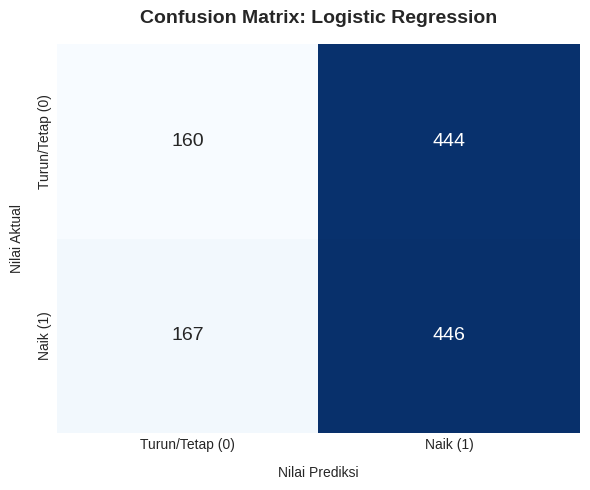
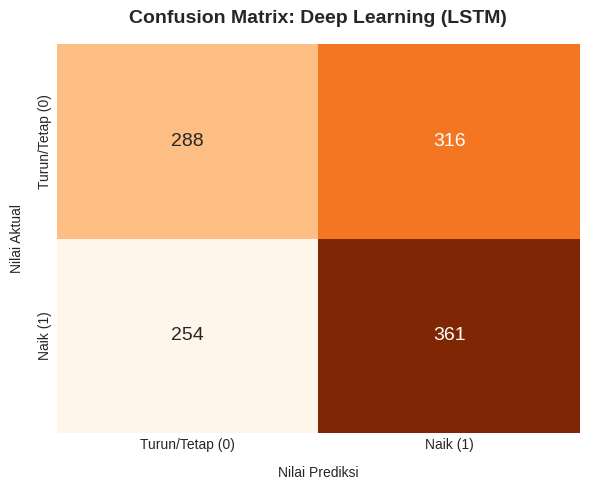
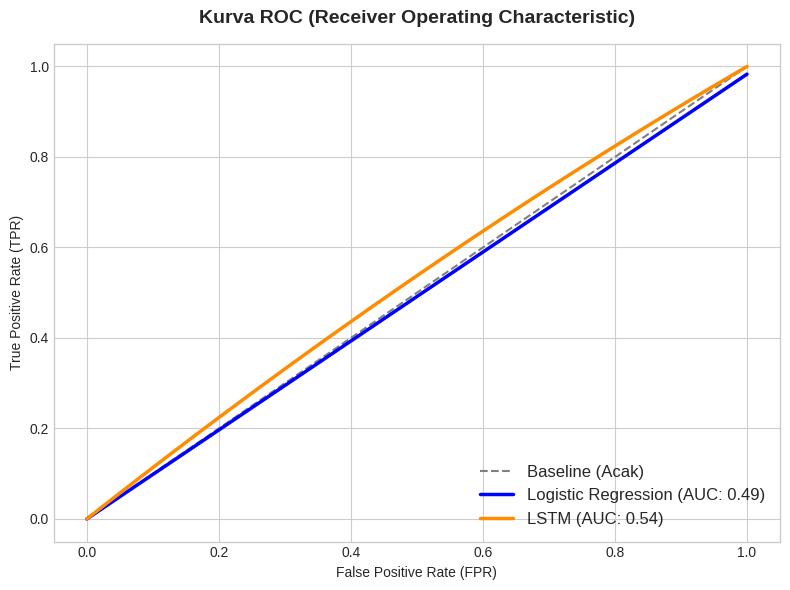
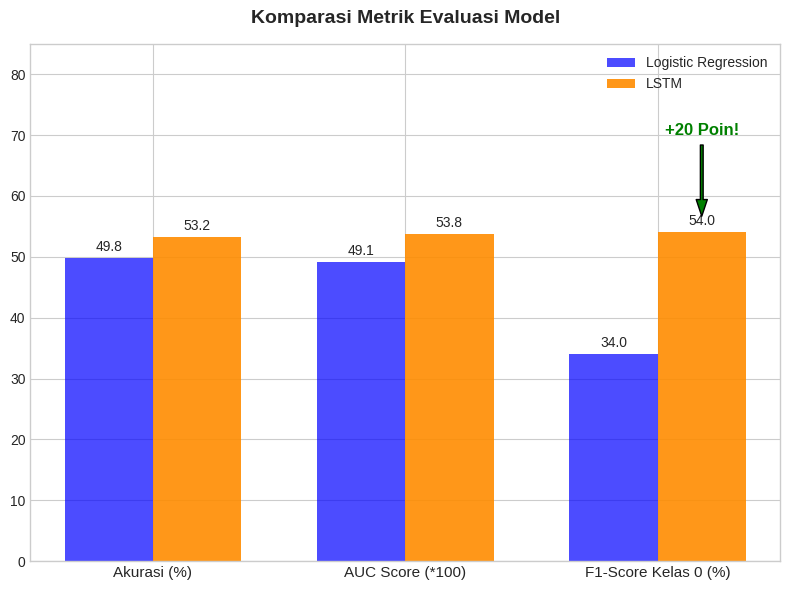

Write the Python code that produced these figures, in order.
import matplotlib.pyplot as plt
import seaborn as sns
import numpy as np

def plot_separate_metrics():
    # Setup konfigurasi global
    plt.style.use('seaborn-v0_8-whitegrid')
    plt.rcParams['font.family'] = 'sans-serif'
    
    labels = ['Turun/Tetap (0)', 'Naik (1)']
    
    # ====================================================
    # Task 1: File 1 - Confusion Matrix LogReg
    # ====================================================
    cm_loreg = np.array([[160, 444], [167, 446]])
    
    plt.figure(figsize=(6, 5))
    sns.heatmap(cm_loreg, annot=True, fmt='d', cmap='Blues', cbar=False, 
                xticklabels=labels, yticklabels=labels, annot_kws={"size": 14})
    plt.title('Confusion Matrix: Logistic Regression', pad=15, fontsize=14, fontweight='bold')
    plt.xlabel('Nilai Prediksi', labelpad=10)
    plt.ylabel('Nilai Aktual', labelpad=10)
    
    plt.tight_layout()
    plt.savefig('1_cm_logreg.png', dpi=300)
    plt.close()
    print("[SUKSES] Task 1: 1_cm_logreg.png telah dibuat.")

    # ====================================================
    # Task 2: File 2 - Confusion Matrix LSTM
    # ====================================================
    cm_lstm = np.array([[288, 316], [254, 361]])
    
    plt.figure(figsize=(6, 5))
    sns.heatmap(cm_lstm, annot=True, fmt='d', cmap='Oranges', cbar=False, 
                xticklabels=labels, yticklabels=labels, annot_kws={"size": 14})
    plt.title('Confusion Matrix: Deep Learning (LSTM)', pad=15, fontsize=14, fontweight='bold')
    plt.xlabel('Nilai Prediksi', labelpad=10)
    plt.ylabel('Nilai Aktual', labelpad=10)
    
    plt.tight_layout()
    plt.savefig('2_cm_lstm.png', dpi=300)
    plt.close()
    print("[SUKSES] Task 2: 2_cm_lstm.png telah dibuat.")

    # ====================================================
    # Task 3: File 3 - Kurva ROC Komparatif
    # ====================================================
    plt.figure(figsize=(8, 6))
    
    # Baseline diagonal
    plt.plot([0, 1], [0, 1], color='grey', linestyle='--', linewidth=1.5, label='Baseline (Acak)')
    
    # Kurva ROC LogReg dummy (berbasis AUC 0.49)
    fpr_loreg = np.linspace(0, 1, 100)
    tpr_loreg = fpr_loreg * 0.983  
    plt.plot(fpr_loreg, tpr_loreg, color='blue', linewidth=2.5, label='Logistic Regression (AUC: 0.49)')
    
    # Kurva ROC LSTM dummy (berbasis AUC 0.54)
    fpr_lstm = np.linspace(0, 1, 100)
    tpr_lstm = fpr_lstm + (fpr_lstm * (1 - fpr_lstm)) * 0.15 
    plt.plot(fpr_lstm, tpr_lstm, color='darkorange', linewidth=2.5, label='LSTM (AUC: 0.54)')
    
    plt.title('Kurva ROC (Receiver Operating Characteristic)', pad=15, fontsize=14, fontweight='bold')
    plt.xlabel('False Positive Rate (FPR)')
    plt.ylabel('True Positive Rate (TPR)')
    plt.legend(loc='lower right', fontsize=12)
    
    plt.tight_layout()
    plt.savefig('3_kurva_roc.png', dpi=300)
    plt.close()
    print("[SUKSES] Task 3: 3_kurva_roc.png telah dibuat.")

    # ====================================================
    # Task 4: File 4 - Bar Chart Komparasi Metrik
    # ====================================================
    plt.figure(figsize=(8, 6))
    
    metrics_loreg = [49.79, 49.15, 34.0] # Acc, AUC*100, F1_0
    metrics_lstm = [53.24, 53.77, 54.0]  # Acc, AUC*100, F1_0
    categories = ['Akurasi (%)', 'AUC Score (*100)', 'F1-Score Kelas 0 (%)']
    
    x = np.arange(len(categories))
    width = 0.35
    
    rects1 = plt.bar(x - width/2, metrics_loreg, width, label='Logistic Regression', color='blue', alpha=0.7)
    rects2 = plt.bar(x + width/2, metrics_lstm, width, label='LSTM', color='darkorange', alpha=0.9)
    
    plt.title('Komparasi Metrik Evaluasi Model', pad=15, fontsize=14, fontweight='bold')
    plt.xticks(x, categories, fontsize=11)
    # Sedikit tambah margin batas atas untuk ngasih ruang di panahnya
    plt.ylim(0, 85)
    plt.legend(loc='upper right')
    
    # Teks label angka di atas bar
    for rect in rects1 + rects2:
        height = rect.get_height()
        plt.annotate(f'{height:.1f}',
                    xy=(rect.get_x() + rect.get_width() / 2, height),
                    xytext=(0, 3),  
                    textcoords="offset points",
                    ha='center', va='bottom', fontsize=10)

    # Anotasi Teks +20 Poin khusus di atas bar F1-Score Kelas 0 (Kategori ke-3)
    lstm_f1_0_x = x[2] + width/2
    lstm_f1_0_y = metrics_lstm[2]
    
    plt.annotate('+20 Poin!',
            xy=(lstm_f1_0_x, lstm_f1_0_y + 2),
            xytext=(lstm_f1_0_x, lstm_f1_0_y + 16),
            arrowprops=dict(facecolor='green', shrink=0.05, width=2, headwidth=8),
            fontsize=12, fontweight='bold', color='green', ha='center')

    plt.tight_layout()
    plt.savefig('4_bar_chart_metrik.png', dpi=300)
    plt.close()
    print("[SUKSES] Task 4: 4_bar_chart_metrik.png telah dibuat.")

if __name__ == "__main__":
    plot_separate_metrics()
